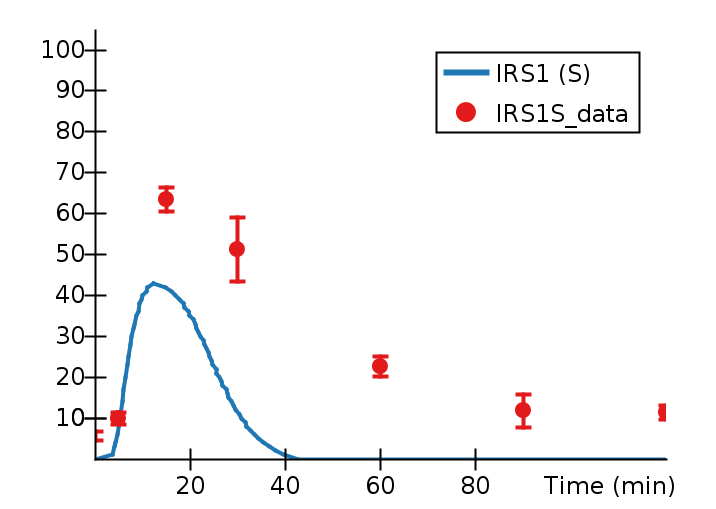

The table this chart was drawn from, first rows:
Time (min), IRS1 (S), IRS1S_data, IRS1S_data_StdDev, 
0, 0, 5.606, 1.062, 
3.675, 1, , , 
4.021, 3, , , 
4.368, 4, , , 
4.716, 6, , , 
5, , 9.878, 1.464, 
5.07, 9, , , 
5.42, 11, , , 
5.754, 14, , , 
6.064, 17, , , 
6.416, 20, , , 
6.766, 23, , , 
7.118, 25, , , 
7.47, 28, , , 
7.743, 30, , , 
8.075, 32, , , 
8.402, 33, , , 
8.75, 35, , , 
9.039, 36, , , 
9.393, 38, , , 
9.714, 39, , , 
10.06, 40, , , 
10.82, 41, , , 
11.13, 42, , , 
12.33, 43, , , 
14.72, 42, , , 
15, , 63.38, 2.954, 
15.99, 41, , , 
16.91, 40, , , 
17.74, 39, , , 
18.51, 38, , , 
18.84, 37, , , 
19.62, 36, , , 
19.91, 35, , , 
20.7, 34, , , 
21.05, 33, , , 
21.4, 32, , , 
21.74, 31, , , 
22.09, 30, , , 
22.78, 29, , , 
23.11, 28, , , 
23.46, 27, , , 
23.81, 26, , , 
24.09, 25, , , 
24.44, 24, , , 
24.77, 23, , , 
25.48, 22, , , 
25.55, 21, , , 
26.16, 20, , , 
26.52, 19, , , 
26.82, 18, , , 
27.54, 17, , , 
27.9, 16, , , 
28.09, 15, , , 
28.72, 14, , , 
29.01, 13, , , 
29.61, 12, , , 
30, , 51.1, 7.824, 
30.36, 11, , , 
30.72, 10, , , 
... 19 more rows
